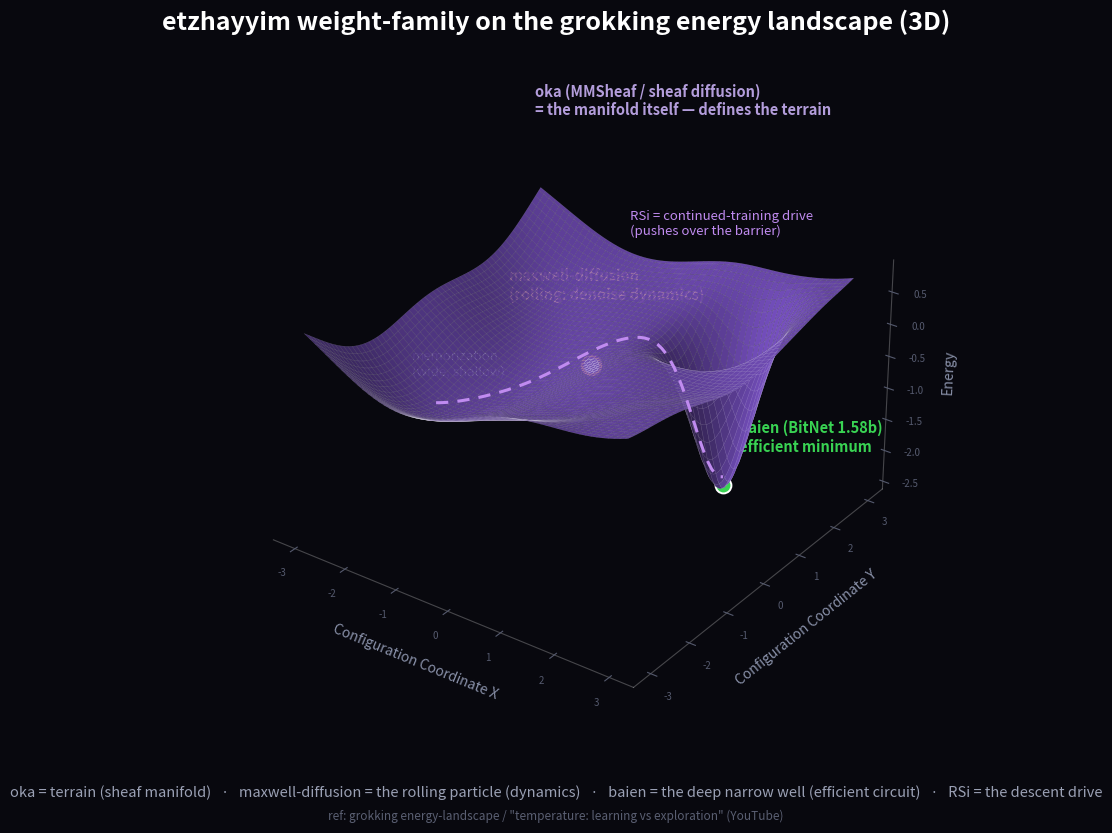

Recreate this plot in Python. (Note: this script raises an exception after producing the figure.)
#!/usr/bin/env python3
"""3D energy-landscape (grokking) comparing baien / maxwell-diffusion / oka.
Surface = oka (the sheaf manifold) · white ball = maxwell-diffusion (dynamics) ·
deep narrow well = baien (efficient minimum) · descent path = RSi drive."""
import numpy as np
import matplotlib
matplotlib.use("Agg")
import matplotlib.pyplot as plt
from mpl_toolkits.mplot3d import Axes3D  # noqa

R = 3.0
n = 120
xs = np.linspace(-R, R, n)
ys = np.linspace(-R, R, n)
X, Y = np.meshgrid(xs, ys)

def E(x, y):
    memo  = -1.05 * np.exp(-(((x + 1.6) ** 2 + (y + 1.6) ** 2) / 3.2))   # wide shallow = memorization
    gen   = -2.55 * np.exp(-(((x - 1.6) ** 2 + (y - 1.6) ** 2) / 0.45))  # narrow deep = generalization (baien)
    struct= -0.70 * np.exp(-(((x + 1.7) ** 2 + (y - 1.6) ** 2) / 4.0))   # broad structural region
    ripple = 0.10 * np.sin(1.8 * x) * np.cos(1.8 * y)                     # mesh texture
    bowl   = 0.045 * (x ** 2 + y ** 2)                                   # gentle rim lift
    return memo + gen + struct + ripple + bowl

Z = E(X, Y)

fig = plt.figure(figsize=(13, 8.6), facecolor="#08080e")
ax = fig.add_subplot(111, projection="3d")
ax.set_facecolor("#08080e")

# purple shaded mesh surface (oka = the manifold)
surf = ax.plot_surface(
    X, Y, Z, color="#7c54c9", rstride=2, cstride=2,
    edgecolor=(1, 1, 1, 0.16), linewidth=0.3, antialiased=True, shade=True, alpha=0.95,
)

# --- weight markers on the landscape ---
def z_at(x, y):
    return float(E(np.array(x), np.array(y)))

# baien — deep narrow generalization well
bx, by = 1.6, 1.6
ax.scatter([bx], [by], [z_at(bx, by) + 0.05], s=130, c="#39d353",
           edgecolors="white", linewidths=1.4, depthshade=False, zorder=10)
ax.text(bx + 0.15, by + 0.2, z_at(bx, by) + 0.55, "baien (BitNet 1.58b)\nefficient minimum",
        color="#39d353", fontsize=10.5, fontweight="bold")

# maxwell-diffusion — white ball mid-descent (the rolling particle)
mx, my = 0.15, 0.05
ax.scatter([mx], [my], [z_at(mx, my) + 0.07], s=180, c="white",
           edgecolors="#e08a4f", linewidths=2.0, depthshade=False, zorder=11)
ax.text(mx - 1.5, my - 0.1, z_at(mx, my) + 0.7, "maxwell-diffusion\n(rolling: denoise dynamics)",
        color="#f0a06a", fontsize=10.5, fontweight="bold")

# RSi descent trajectory: memorization basin → over barrier → generalization well
tt = np.linspace(0, 1, 60)
tx = -1.6 + tt * (1.6 - (-1.6))
ty = -1.6 + tt * (1.6 - (-1.6)) + 0.5 * np.sin(np.pi * tt)
tz = E(tx, ty) + 0.18
ax.plot(tx, ty, tz, color="#c08bf0", lw=2.2, ls=(0, (4, 3)), zorder=9)
ax.text(-1.9, -1.8, z_at(-1.6, -1.6) + 0.6, "memorization\n(wide, shallow)",
        color="#9aa0b4", fontsize=9.5)
ax.text(0.2, 1.0, 1.4, "RSi = continued-training drive\n(pushes over the barrier)",
        color="#c08bf0", fontsize=9.5)

# oka label — the surface itself
ax.text(-2.8, 2.6, 1.9, "oka (MMSheaf / sheaf diffusion)\n= the manifold itself — defines the terrain",
        color="#b39ddb", fontsize=10.5, fontweight="bold")

# axes styling (dark)
for axis in (ax.xaxis, ax.yaxis, ax.zaxis):
    axis.set_pane_color((0, 0, 0, 0))
    axis.line.set_color((1, 1, 1, 0.25))
ax.grid(False)
ax.set_xlabel("Configuration Coordinate X", color="#8890a8", fontsize=10, labelpad=8)
ax.set_ylabel("Configuration Coordinate Y", color="#8890a8", fontsize=10, labelpad=8)
ax.set_zlabel("Energy", color="#8890a8", fontsize=10, labelpad=4)
ax.tick_params(colors="#555a6e", labelsize=7)
ax.view_init(elev=30, azim=-54)
ax.set_box_aspect((1, 1, 0.6))

fig.suptitle("etzhayyim weight-family on the grokking energy landscape (3D)",
             color="white", fontsize=18, fontweight="bold", y=0.96)
fig.text(0.5, 0.045,
         "oka = terrain (sheaf manifold)   ·   maxwell-diffusion = the rolling particle (dynamics)   ·   "
         "baien = the deep narrow well (efficient circuit)   ·   RSi = the descent drive",
         ha="center", color="#9aa0b4", fontsize=10.5)
fig.text(0.5, 0.018, 'ref: grokking energy-landscape / "temperature: learning vs exploration" (YouTube)',
         ha="center", color="#5a5f72", fontsize=8.5)

base = "/Users/junkawasaki/github/com-junkawasaki/orgs/etzhayyim/root/90-docs/baien/weight-family-landscape-3d"
fig.savefig(base + ".png", dpi=200, facecolor=fig.get_facecolor())
fig.savefig(base + ".svg", facecolor=fig.get_facecolor())
print("wrote", base + ".png/.svg")
